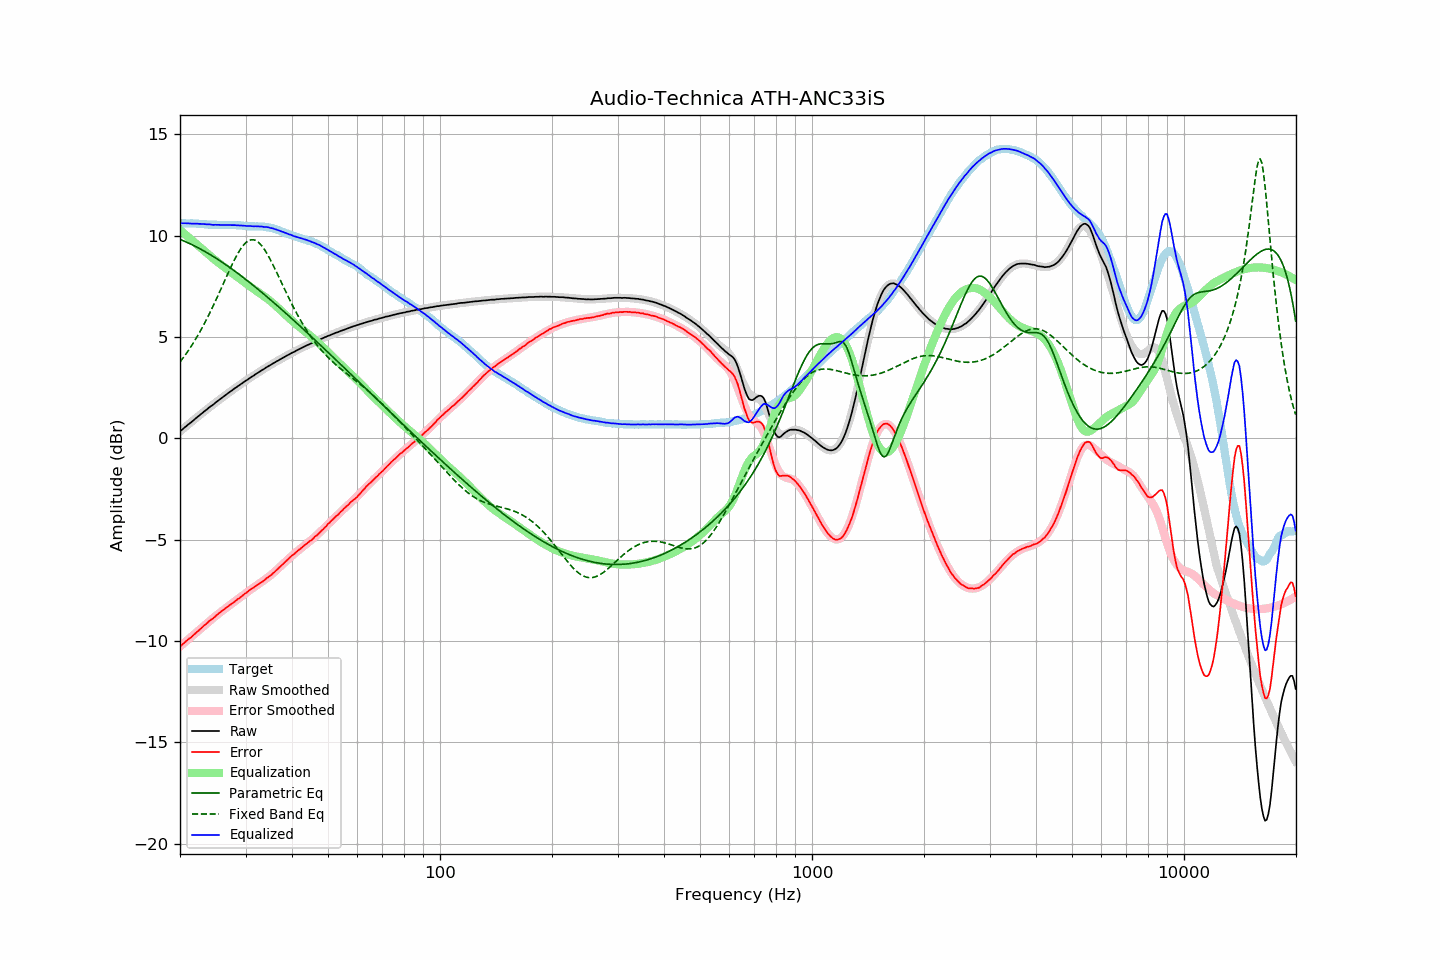

The table this chart was drawn from, first rows:
frequency, raw, error, smoothed, error_smoothed, equalization, parametric_eq, fixed_band_eq, equalized_raw, equalized_smoothed, target
20.00, 0.34, -10.27, 0.34, -10.28, 10.28, 9.81, 3.76, 10.62, 10.61, 10.61
20.20, 0.40, -10.21, 0.40, -10.21, 10.21, 9.78, 3.87, 10.61, 10.61, 10.61
20.40, 0.47, -10.14, 0.47, -10.14, 10.14, 9.75, 3.97, 10.61, 10.61, 10.61
20.61, 0.54, -10.07, 0.54, -10.07, 10.07, 9.71, 4.08, 10.61, 10.61, 10.61
20.81, 0.60, -10.00, 0.60, -10.00, 10.00, 9.68, 4.19, 10.61, 10.61, 10.60
21.02, 0.67, -9.93, 0.67, -9.94, 9.94, 9.64, 4.30, 10.61, 10.61, 10.60
21.23, 0.73, -9.87, 0.73, -9.87, 9.87, 9.61, 4.42, 10.60, 10.60, 10.60
21.44, 0.79, -9.82, 0.80, -9.80, 9.80, 9.57, 4.54, 10.59, 10.60, 10.61
21.66, 0.86, -9.74, 0.87, -9.73, 9.73, 9.53, 4.67, 10.59, 10.60, 10.60
21.87, 0.93, -9.67, 0.93, -9.66, 9.66, 9.49, 4.79, 10.60, 10.59, 10.60
22.09, 0.99, -9.60, 0.99, -9.60, 9.60, 9.45, 4.92, 10.59, 10.59, 10.59
22.31, 1.06, -9.53, 1.06, -9.53, 9.53, 9.41, 5.06, 10.59, 10.59, 10.59
22.54, 1.12, -9.46, 1.12, -9.46, 9.46, 9.37, 5.20, 10.58, 10.58, 10.58
22.76, 1.19, -9.39, 1.19, -9.39, 9.39, 9.33, 5.34, 10.58, 10.58, 10.58
22.99, 1.25, -9.32, 1.25, -9.32, 9.32, 9.28, 5.48, 10.57, 10.57, 10.57
23.22, 1.32, -9.24, 1.32, -9.25, 9.25, 9.24, 5.63, 10.57, 10.57, 10.56
23.45, 1.38, -9.18, 1.38, -9.18, 9.18, 9.19, 5.78, 10.56, 10.56, 10.56
23.69, 1.44, -9.11, 1.44, -9.11, 9.11, 9.15, 5.94, 10.55, 10.55, 10.55
23.92, 1.51, -9.03, 1.50, -9.04, 9.04, 9.10, 6.10, 10.56, 10.55, 10.54
24.16, 1.57, -8.97, 1.57, -8.98, 8.98, 9.05, 6.26, 10.55, 10.54, 10.54
24.40, 1.62, -8.92, 1.63, -8.91, 8.91, 9.00, 6.42, 10.53, 10.54, 10.54
24.65, 1.68, -8.86, 1.69, -8.85, 8.85, 8.96, 6.59, 10.53, 10.54, 10.54
24.89, 1.75, -8.79, 1.75, -8.78, 8.78, 8.91, 6.76, 10.54, 10.53, 10.54
25.14, 1.81, -8.72, 1.81, -8.72, 8.72, 8.85, 6.93, 10.53, 10.53, 10.53
25.39, 1.87, -8.65, 1.87, -8.66, 8.66, 8.80, 7.11, 10.53, 10.53, 10.52
25.65, 1.93, -8.59, 1.93, -8.60, 8.60, 8.75, 7.28, 10.53, 10.53, 10.52
25.91, 1.99, -8.53, 1.99, -8.54, 8.54, 8.70, 7.46, 10.53, 10.53, 10.52
26.16, 2.05, -8.48, 2.05, -8.48, 8.48, 8.64, 7.64, 10.53, 10.53, 10.53
26.43, 2.11, -8.42, 2.11, -8.42, 8.42, 8.59, 7.81, 10.53, 10.53, 10.53
26.69, 2.17, -8.36, 2.17, -8.36, 8.36, 8.54, 7.99, 10.53, 10.53, 10.53
26.96, 2.23, -8.29, 2.23, -8.30, 8.30, 8.48, 8.17, 10.53, 10.52, 10.52
27.23, 2.29, -8.23, 2.29, -8.24, 8.24, 8.42, 8.34, 10.53, 10.52, 10.52
27.50, 2.34, -8.18, 2.34, -8.18, 8.18, 8.37, 8.51, 10.52, 10.52, 10.52
27.77, 2.40, -8.13, 2.40, -8.12, 8.12, 8.31, 8.67, 10.52, 10.52, 10.53
28.05, 2.46, -8.06, 2.46, -8.06, 8.06, 8.25, 8.83, 10.52, 10.52, 10.52
28.33, 2.51, -8.00, 2.51, -8.00, 8.00, 8.19, 8.98, 10.51, 10.51, 10.51
28.62, 2.57, -7.93, 2.57, -7.94, 7.94, 8.13, 9.12, 10.51, 10.51, 10.50
28.90, 2.62, -7.89, 2.62, -7.88, 7.88, 8.07, 9.25, 10.50, 10.50, 10.51
29.19, 2.68, -7.82, 2.68, -7.82, 7.82, 8.01, 9.37, 10.50, 10.50, 10.50
29.48, 2.73, -7.76, 2.73, -7.76, 7.76, 7.95, 9.48, 10.49, 10.49, 10.49
29.78, 2.79, -7.69, 2.79, -7.70, 7.70, 7.89, 9.58, 10.49, 10.49, 10.48
30.08, 2.84, -7.64, 2.84, -7.64, 7.64, 7.83, 9.65, 10.48, 10.48, 10.48
30.38, 2.89, -7.58, 2.89, -7.58, 7.58, 7.77, 9.72, 10.47, 10.48, 10.47
30.68, 2.95, -7.51, 2.95, -7.52, 7.52, 7.71, 9.76, 10.48, 10.47, 10.46
30.99, 3.00, -7.46, 3.00, -7.47, 7.47, 7.64, 9.79, 10.47, 10.47, 10.46
31.30, 3.05, -7.41, 3.05, -7.41, 7.41, 7.58, 9.80, 10.46, 10.47, 10.46
31.61, 3.10, -7.36, 3.11, -7.36, 7.36, 7.52, 9.79, 10.46, 10.46, 10.46
31.93, 3.16, -7.29, 3.16, -7.30, 7.30, 7.45, 9.76, 10.46, 10.46, 10.45
32.24, 3.21, -7.25, 3.21, -7.25, 7.25, 7.39, 9.72, 10.46, 10.46, 10.46
32.57, 3.26, -7.19, 3.26, -7.19, 7.19, 7.32, 9.65, 10.45, 10.45, 10.45
32.89, 3.31, -7.14, 3.31, -7.14, 7.14, 7.26, 9.58, 10.45, 10.45, 10.45
33.22, 3.36, -7.09, 3.36, -7.08, 7.08, 7.19, 9.48, 10.45, 10.44, 10.45
33.55, 3.40, -7.04, 3.41, -7.03, 7.03, 7.12, 9.38, 10.43, 10.44, 10.44
33.89, 3.46, -6.97, 3.46, -6.97, 6.97, 7.06, 9.26, 10.43, 10.43, 10.43
34.23, 3.51, -6.90, 3.51, -6.91, 6.91, 6.99, 9.13, 10.42, 10.42, 10.41
34.57, 3.56, -6.85, 3.56, -6.85, 6.85, 6.92, 8.99, 10.41, 10.40, 10.41
34.92, 3.60, -6.79, 3.60, -6.78, 6.78, 6.85, 8.85, 10.38, 10.39, 10.39
35.27, 3.65, -6.73, 3.65, -6.72, 6.72, 6.79, 8.69, 10.37, 10.37, 10.38
35.62, 3.70, -6.65, 3.70, -6.65, 6.65, 6.72, 8.53, 10.35, 10.35, 10.35
35.97, 3.74, -6.59, 3.74, -6.58, 6.58, 6.65, 8.37, 10.32, 10.32, 10.33
... 635 more rows
